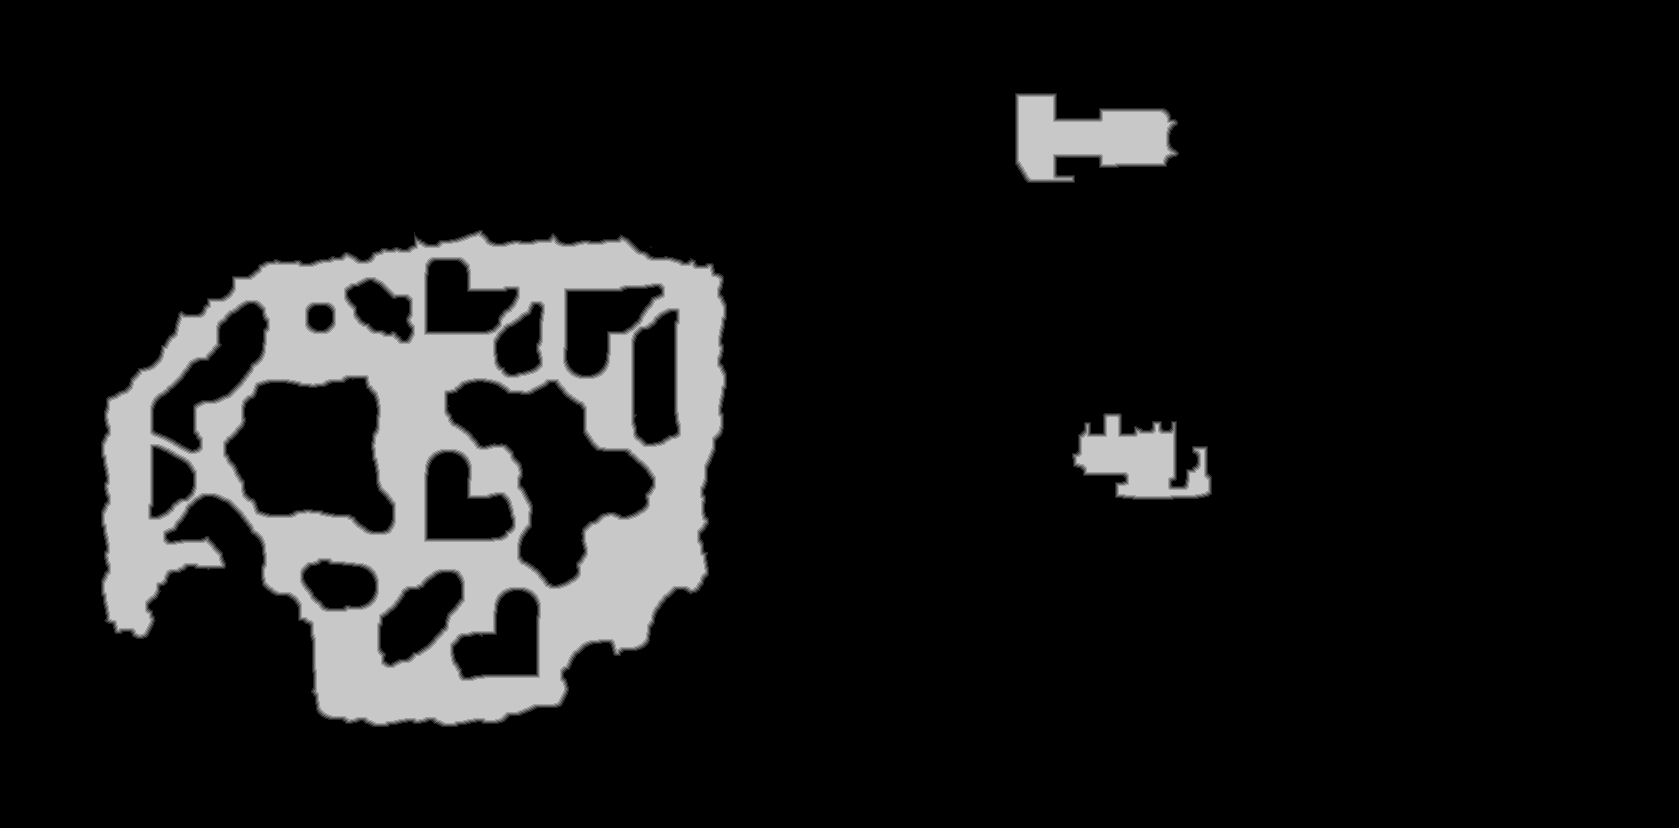

The table this chart was drawn from, first rows:
source	tdt_hull melee
truth	truth_33475eccbf0.tsv
width	1679
height	828
nibble	0	1216862
nibble	1	9471
nibble	2	9519
nibble	3	9557
nibble	4	9579
nibble	5	135224
